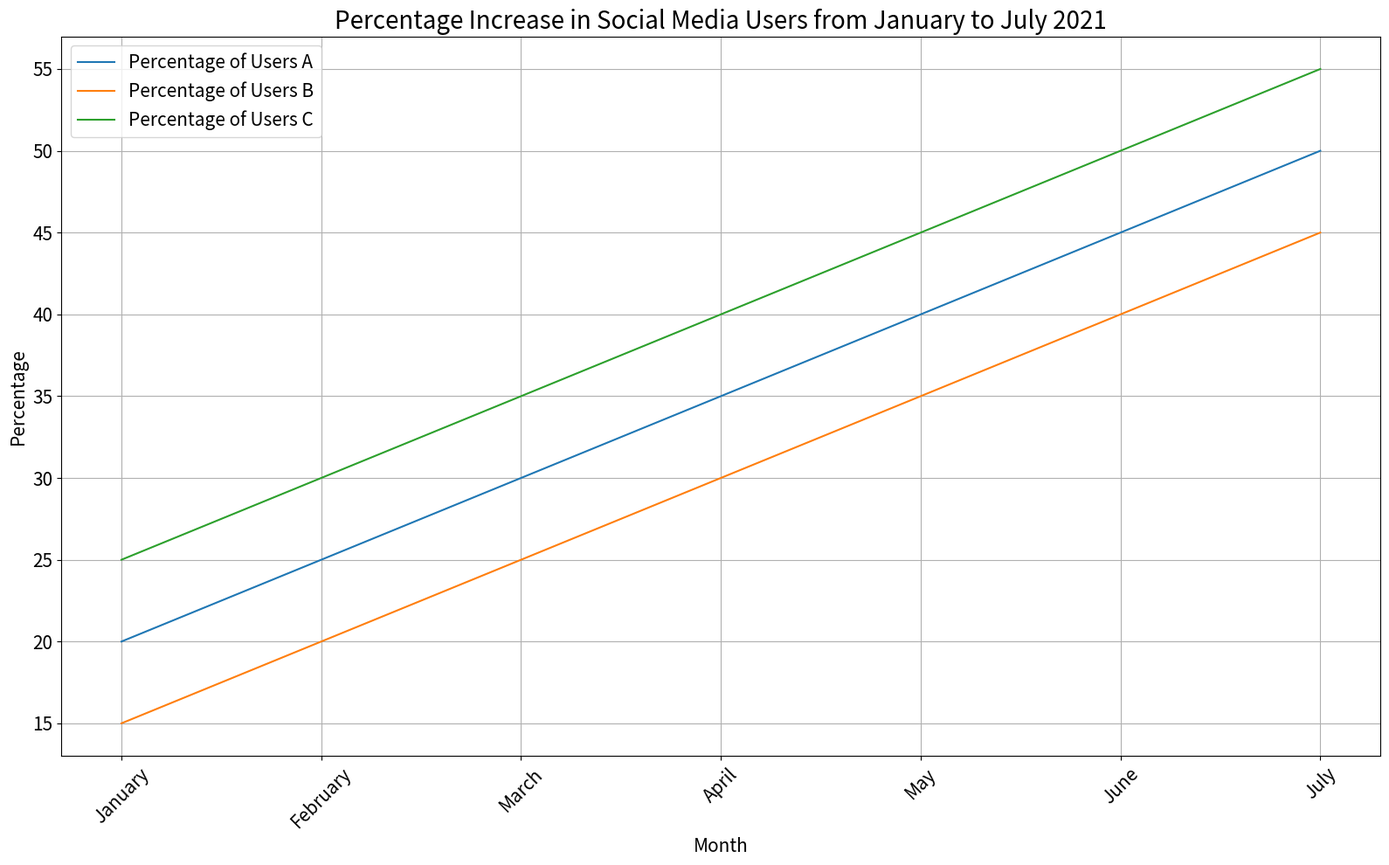

Source code (Python): (Note: this script raises an exception after producing the figure.)

import matplotlib.pyplot as plt
import matplotlib as mpl
import numpy as np

mpl.rcParams['axes.unicode_minus']=False

# Set up figure
fig = plt.figure(figsize=(16,10))
ax = fig.add_subplot()

# Data
month = ["January", "February", "March", "April", "May", "June", "July"]
percentage_A = [20,25,30,35,40,45,50]
percentage_B = [15,20,25,30,35,40,45]
percentage_C = [25,30,35,40,45,50,55]

# Plotting
plt.plot(month, percentage_A, label = 'Percentage of Users A')
plt.plot(month, percentage_B, label = 'Percentage of Users B')
plt.plot(month, percentage_C, label = 'Percentage of Users C')

# Labels and Titles
plt.title('Percentage Increase in Social Media Users from January to July 2021', fontsize=20)
plt.xlabel('Month', fontsize=15)
plt.ylabel('Percentage', fontsize=15)
plt.xticks(rotation=45, fontsize=15)
plt.yticks(fontsize=15)
plt.legend(loc='best', fontsize=15)

#Grid and tight layout
plt.grid(True)
plt.tight_layout()

# Save and clear
plt.savefig('line chart/png/336.png')
plt.clf()
